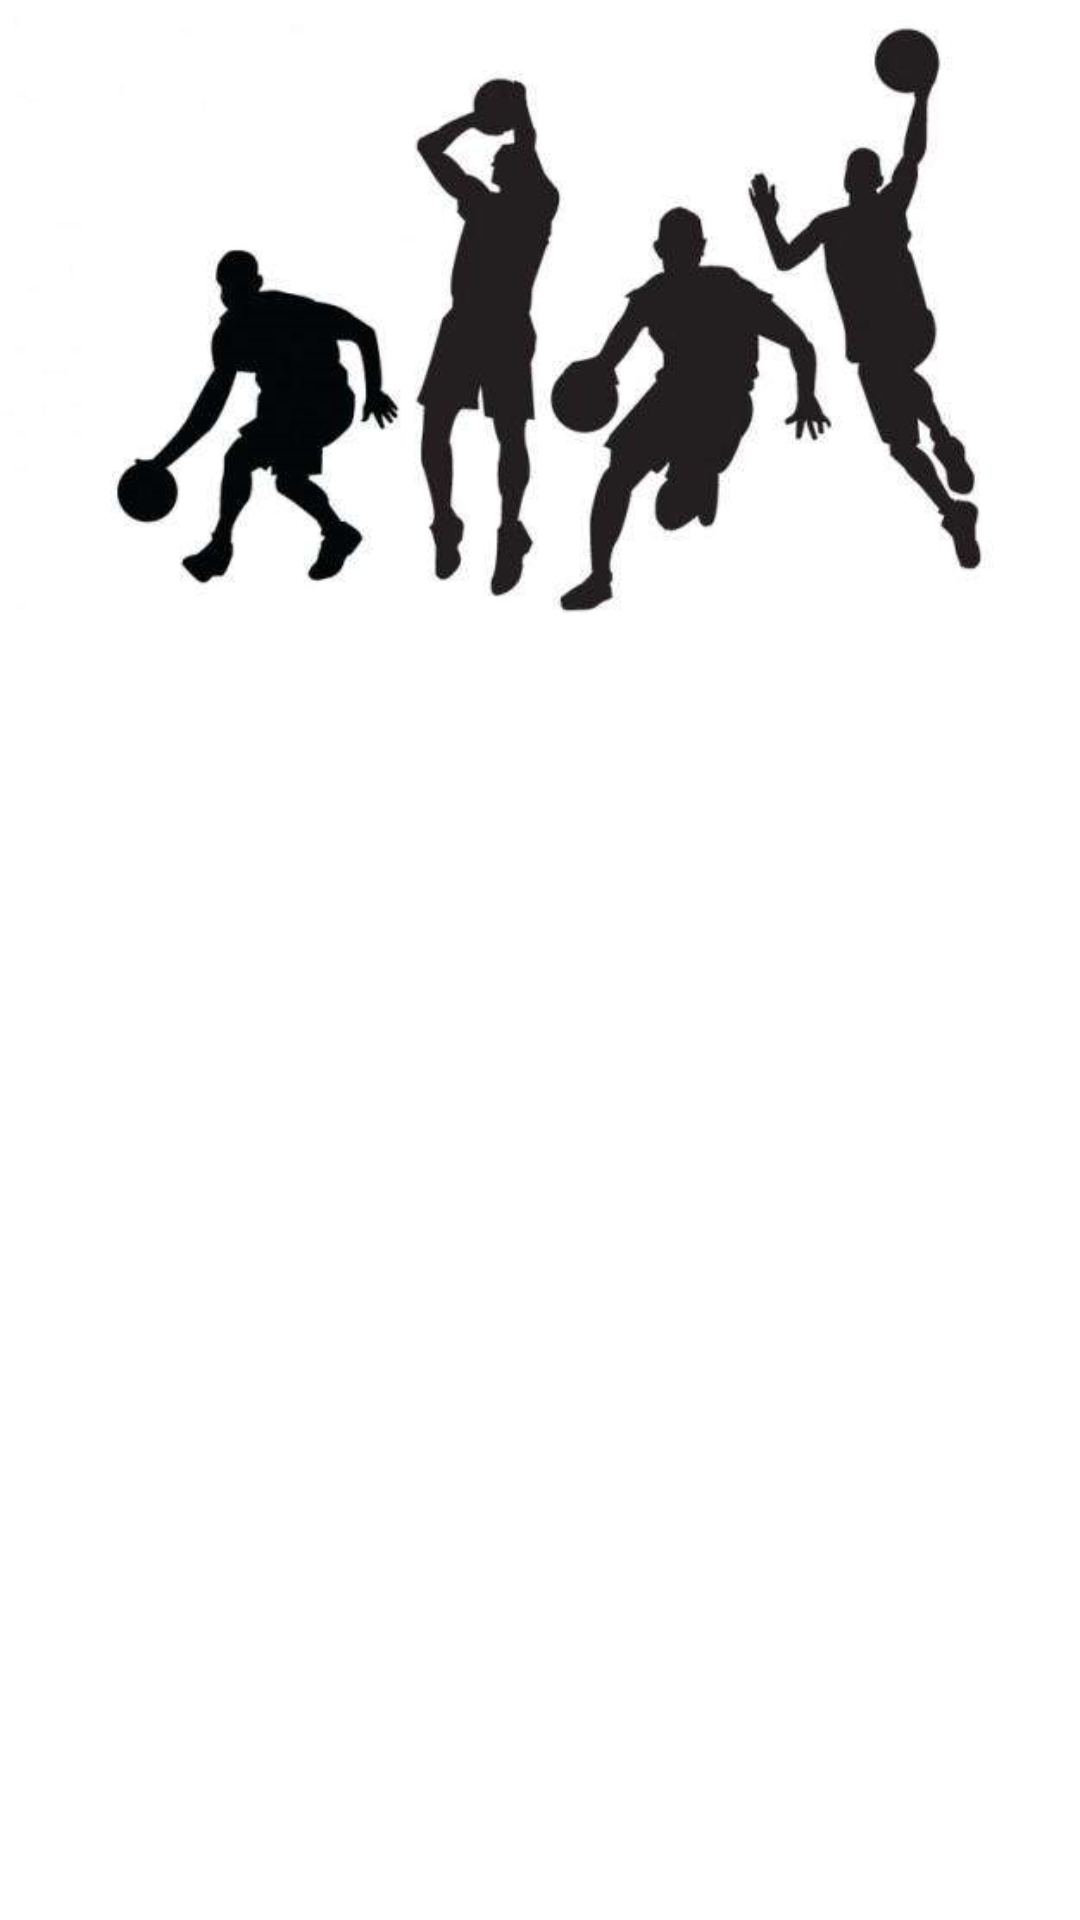

Write the Android layout XML for this screen, with the resource values it uses.
<!-- AndroidManifest.xml: application theme AppTheme -->
<!-- res/layout/fragment_spmodel_item.xml -->
<?xml version="1.0" encoding="utf-8"?>
<android.support.constraint.ConstraintLayout
    xmlns:android="http://schemas.android.com/apk/res/android" android:layout_width="match_parent"
    android:layout_height="match_parent">
    <LinearLayout
        android:layout_width="match_parent"
        android:layout_height="match_parent"
        android:orientation="horizontal"
        android:paddingTop="5dp"
        android:paddingBottom="3dp"
        android:baselineAligned="false">
    <FrameLayout
        android:layout_width="match_parent"
        android:layout_height="200dp"
        android:id="@+id/sports_flt"
        android:background="@drawable/bg_basketball"
        android:orientation="horizontal">
        <Button
            android:id="@+id/stablish_bt"
            android:layout_width="80dp"
            android:layout_height="40dp"
            android:layout_marginLeft="70dp"
            android:layout_marginTop="70dp"
            android:background="@drawable/fragment_spmdel_button"
            android:focusable="false"
            android:text="创建"
            android:visibility="invisible" />

        <Button
            android:id="@+id/join_bt"
            android:layout_width="80dp"
            android:layout_height="40dp"
            android:layout_marginLeft="220dp"
            android:layout_marginTop="70dp"
            android:background="@drawable/fragment_spmdel_button"
            android:focusable="false"
            android:text="加入"
            android:visibility="invisible" />

    </FrameLayout>
    </LinearLayout>

</android.support.constraint.ConstraintLayout>
<!-- resources referenced by this layout -->
<resources>
  <!-- drawable bg_basketball: png bitmap (drawable-xhdpi, 97135 bytes) -->
  <!-- drawable fragment_spmdel_button (drawable) -->
  <?xml version="1.0" encoding="utf-8"?>
  <shape
  
      xmlns:android="http://schemas.android.com/apk/res/android"
  
      android:shape="oval">
  
      
  
      <solid android:color="#FFFFFF"/>
  
      
  
      
  
      <corners android:radius="360dip"/>
  
  
  
      
  
      <padding
  
          android:left="10dp"
  
          android:top="10dp"
  
          android:right="10dp"
  
          android:bottom="10dp"
  
          />
  
  </shape>
</resources>
